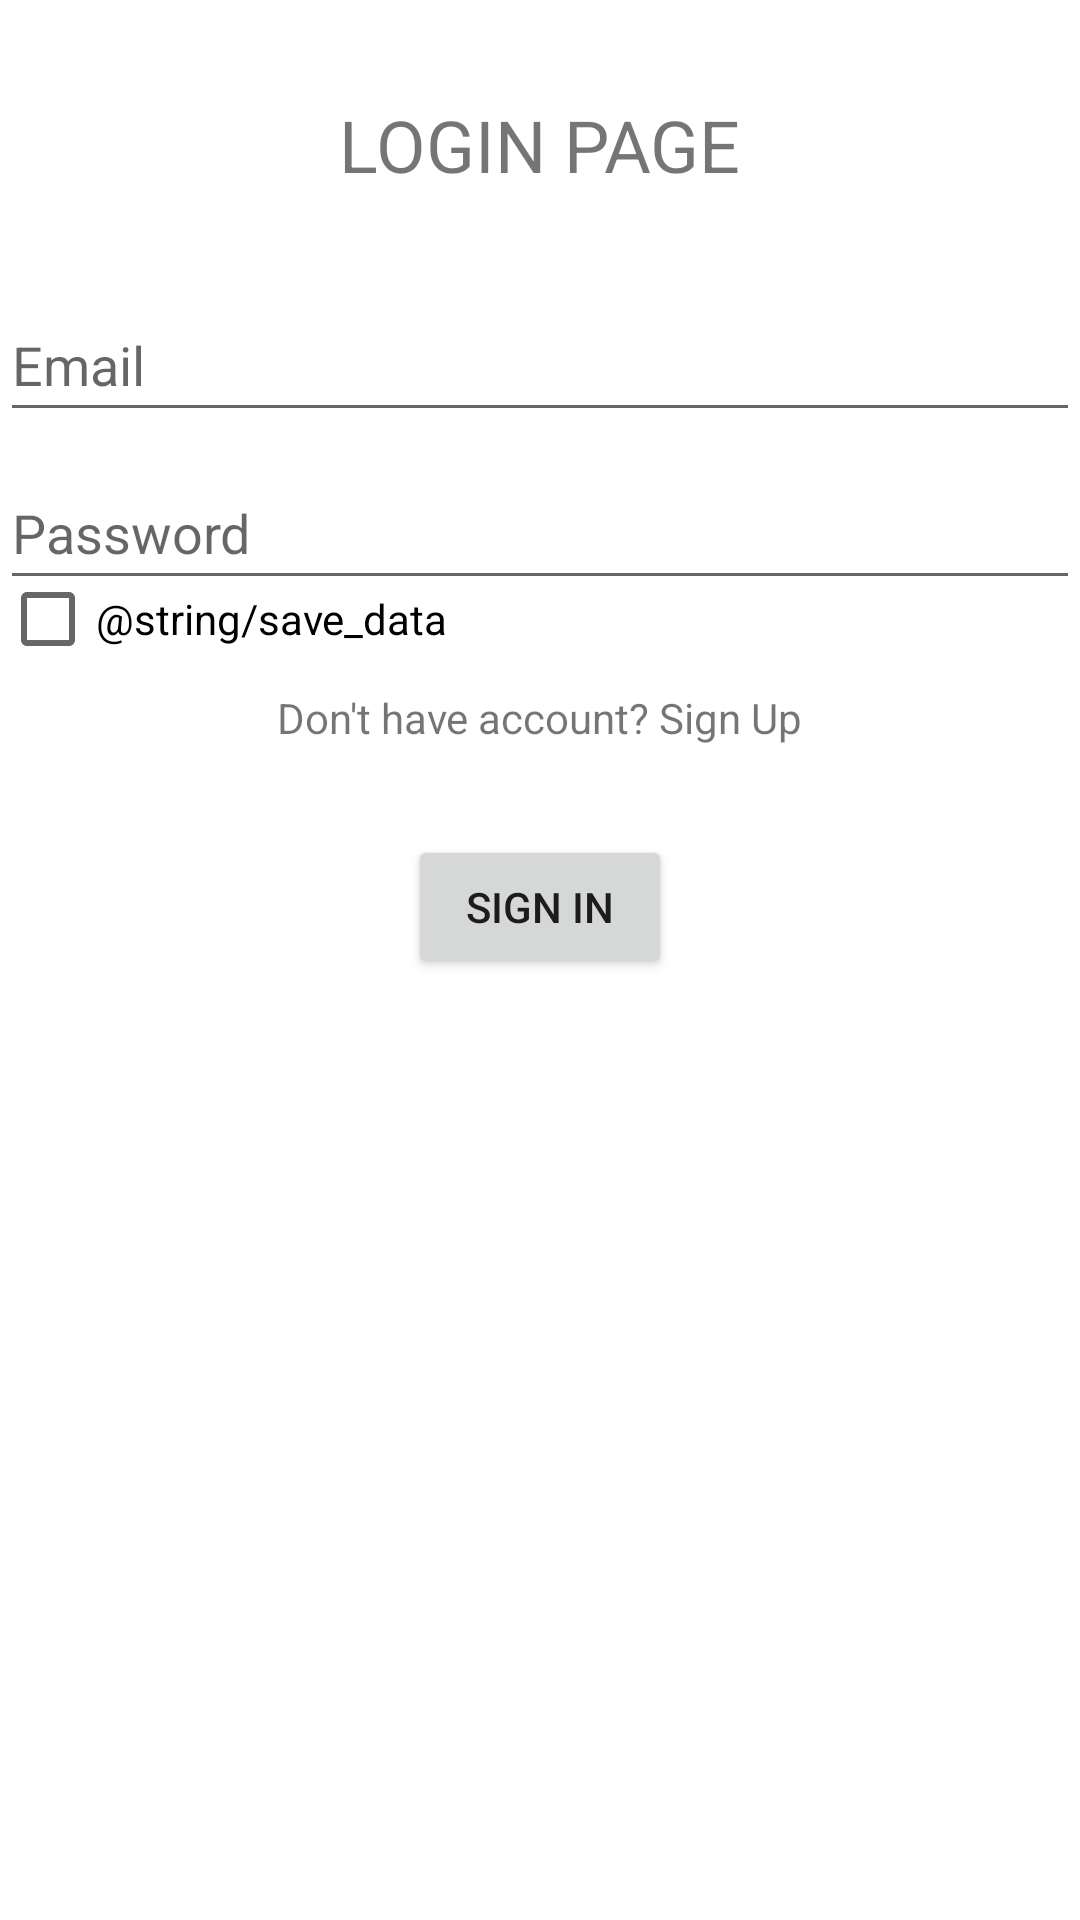

This screen was rendered from an Android layout file. Write that file and the resources it references.
<!-- AndroidManifest.xml: application theme Theme.Log -->
<!-- res/layout/activity_login.xml -->
<?xml version="1.0" encoding="utf-8"?>
<androidx.constraintlayout.widget.ConstraintLayout xmlns:android="http://schemas.android.com/apk/res/android"
    xmlns:app="http://schemas.android.com/apk/res-auto"
    xmlns:tools="http://schemas.android.com/tools"
    android:id="@+id/container"
    android:layout_width="match_parent"
    android:layout_height="match_parent"
    android:minWidth="100dp"
    tools:context=".LoginActivity">

    <EditText
        android:id="@+id/username"
        android:layout_width="0dp"
        android:layout_height="wrap_content"
        android:layout_marginTop="96dp"
        android:autofillHints=""
        android:hint="@string/prompt_email"
        android:inputType="textEmailAddress"
        android:minHeight="48dp"
        android:selectAllOnFocus="true"
        app:layout_constraintEnd_toEndOf="parent"
        app:layout_constraintStart_toStartOf="parent"
        app:layout_constraintTop_toTopOf="parent" />

    <EditText
        android:id="@+id/password"
        android:layout_width="0dp"
        android:layout_height="wrap_content"
        android:layout_marginTop="8dp"
        android:autofillHints=""
        android:hint="@string/prompt_password"
        android:imeOptions="actionDone"
        android:inputType="textPassword"
        android:minHeight="48dp"
        android:selectAllOnFocus="true"
        app:layout_constraintEnd_toEndOf="parent"
        app:layout_constraintHorizontal_bias="0.0"
        app:layout_constraintStart_toStartOf="parent"
        app:layout_constraintTop_toBottomOf="@+id/username" />

    <Button
        android:id="@+id/login"
        android:layout_width="wrap_content"
        android:layout_height="wrap_content"
        android:layout_gravity="start"
        android:layout_marginTop="16dp"
        android:layout_marginBottom="64dp"
        android:enabled="true"
        android:text="@string/action_sign_in"
        app:layout_constraintBottom_toBottomOf="parent"
        app:layout_constraintEnd_toEndOf="parent"
        app:layout_constraintStart_toStartOf="parent"
        app:layout_constraintTop_toBottomOf="@+id/password"
        app:layout_constraintVertical_bias="0.2" />

    <TextView
        android:id="@+id/loginPage"
        android:layout_width="wrap_content"
        android:layout_height="wrap_content"
        android:text="@string/login_page"
        android:textSize="24sp"
        app:layout_constraintBottom_toTopOf="@+id/username"
        app:layout_constraintEnd_toEndOf="parent"
        app:layout_constraintStart_toStartOf="parent"
        app:layout_constraintTop_toTopOf="parent" />

    <TextView
        android:id="@+id/register_now"
        android:layout_width="wrap_content"
        android:layout_height="wrap_content"
        android:text="@string/don_t_have_account_sign_up"
        app:layout_constraintBottom_toTopOf="@+id/login"
        app:layout_constraintEnd_toEndOf="parent"
        app:layout_constraintStart_toStartOf="parent"
        app:layout_constraintTop_toBottomOf="@+id/password" />

    <CheckBox
        android:id="@+id/save"
        android:layout_width="wrap_content"
        android:layout_height="wrap_content"
        android:layout_marginBottom="48dp"
        android:text="@string/save_data"
        app:layout_constraintBottom_toTopOf="@+id/login"
        app:layout_constraintStart_toStartOf="parent" />

</androidx.constraintlayout.widget.ConstraintLayout>
<!-- resources referenced by this layout -->
<resources>
  <string name="action_sign_in">Sign in</string>
  <string name="don_t_have_account_sign_up">Don\'t have account? Sign Up</string>
  <string name="login_page">LOGIN PAGE</string>
  <string name="prompt_email">Email</string>
  <string name="prompt_password">Password</string>
  <style name="Theme.Log" parent="Theme.MaterialComponents.DayNight.NoActionBar">
          
          <item name="colorPrimary">@color/purple_500</item>
          <item name="colorPrimaryVariant">@color/purple_700</item>
          <item name="colorOnPrimary">@color/white</item>
          
          <item name="colorSecondary">@color/teal_200</item>
          <item name="colorSecondaryVariant">@color/teal_700</item>
          <item name="colorOnSecondary">@color/black</item>
          
          <item name="android:statusBarColor">?attr/colorPrimaryVariant</item>
          
      </style>
  <!-- not gathered from this repository: default colours our renderer supplied (Android Studio template values) -->
  <color name="purple_500">#FF6200EE</color>
  <color name="purple_700">#FF3700B3</color>
  <color name="teal_200">#FF03DAC5</color>
  <color name="teal_700">#FF018786</color>
  <color name="black">#FF000000</color>
  <color name="white">#FFFFFFFF</color>
</resources>
